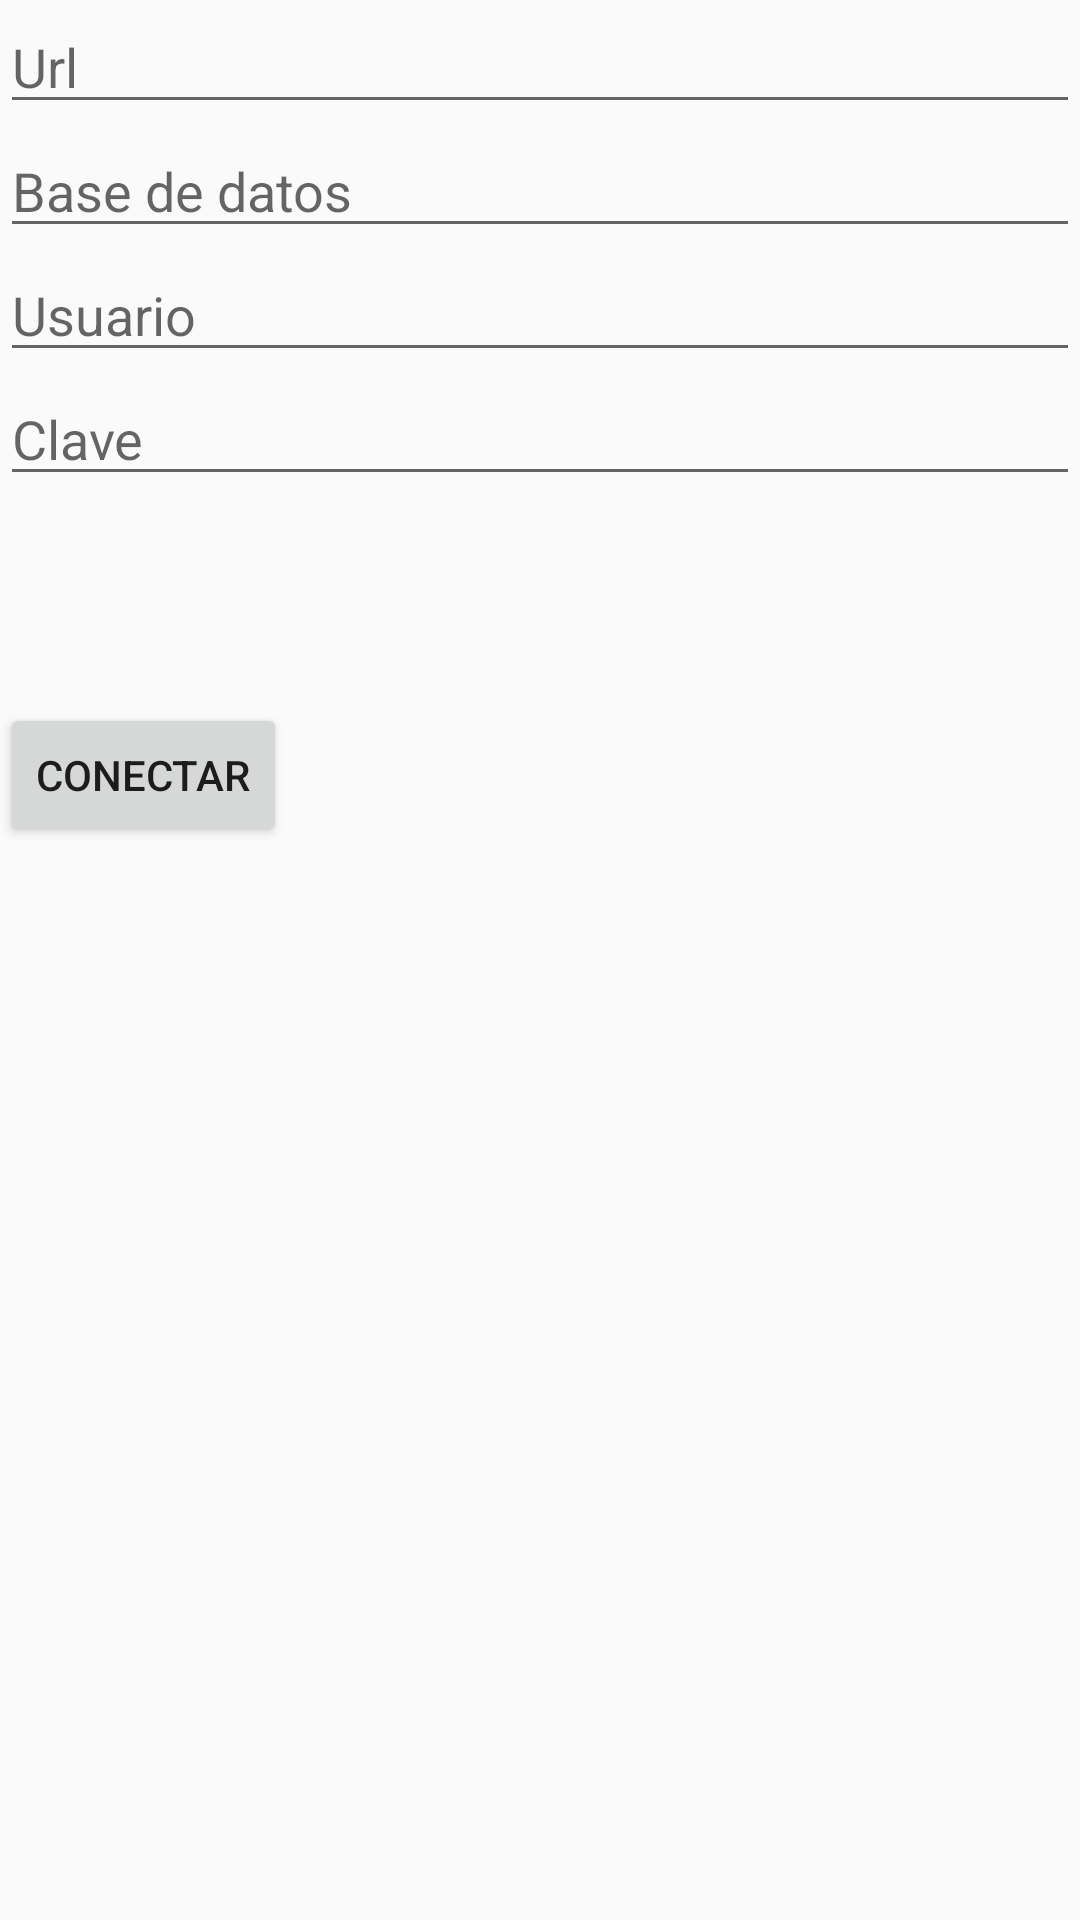

Reconstruct the res/layout file that produces this screen, plus the resources it refers to.
<!-- AndroidManifest.xml: application theme Theme.OdooMobileModuleIntegration -->
<!-- res/layout/activity_main.xml -->
<?xml version="1.0" encoding="utf-8"?>
<android.support.constraint.ConstraintLayout xmlns:android="http://schemas.android.com/apk/res/android"
    xmlns:app="http://schemas.android.com/apk/res-auto"
    xmlns:tools="http://schemas.android.com/tools"
    android:layout_width="match_parent"
    android:layout_height="match_parent"


    tools:context=".MainActivity">





    <LinearLayout
        android:orientation="vertical"
        android:layout_width="match_parent"
        android:layout_height="wrap_content"
        android:layout_centerVertical="true"
        android:layout_centerHorizontal="true"
        android:id="@+id/linearLayout4">




    <EditText
        android:layout_width="match_parent"
        android:layout_height="wrap_content"
        android:id="@+id/editServerAddress"
        android:layout_below="@+id/imageView"
        android:layout_centerHorizontal="true"
        android:hint="Url" />

    <EditText
        android:layout_width="match_parent"
        android:layout_height="wrap_content"
        android:id="@+id/editDatabase"
        android:layout_below="@+id/editServerAddress"
        android:layout_centerHorizontal="true"
        android:hint="Base de datos" />

    <EditText
        android:layout_width="match_parent"
        android:layout_height="wrap_content"
        android:id="@+id/editUsername"
        android:layout_below="@+id/editDatabase"
        android:layout_centerHorizontal="true"
        android:hint="Usuario" />

    <EditText
        android:layout_width="match_parent"
        android:layout_height="wrap_content"
        android:inputType="textPassword"
        android:ems="10"
        android:id="@+id/editPassword"
        android:layout_below="@+id/editUsername"
        android:layout_centerHorizontal="true"
        android:hint="Clave" />


        <Button
            android:layout_width="wrap_content"
            android:layout_height="wrap_content"
            android:text="Conectar"
            android:id="@+id/buttonLoguin2"
            android:layout_gravity="bottom"
            android:onClick="onClickLogin"
            android:layout_below="@+id/linearLayout4"
            android:layout_centerHorizontal="true"
            android:layout_marginTop="69dp" />

    </LinearLayout>

</android.support.constraint.ConstraintLayout>
<!-- resources referenced by this layout -->
<resources>
  <style name="Theme.OdooMobileModuleIntegration" parent="Theme.AppCompat.Light.DarkActionBar">
          
          <item name="colorPrimary">@color/purple_500</item>
          <item name="colorPrimaryDark">@color/purple_700</item>
          <item name="colorAccent">@color/teal_200</item>
          
      </style>
  <!-- not gathered from this repository: default colours our renderer supplied (Android Studio template values) -->
  <color name="purple_500">#FF6200EE</color>
  <color name="purple_700">#FF3700B3</color>
  <color name="teal_200">#FF03DAC5</color>
</resources>
